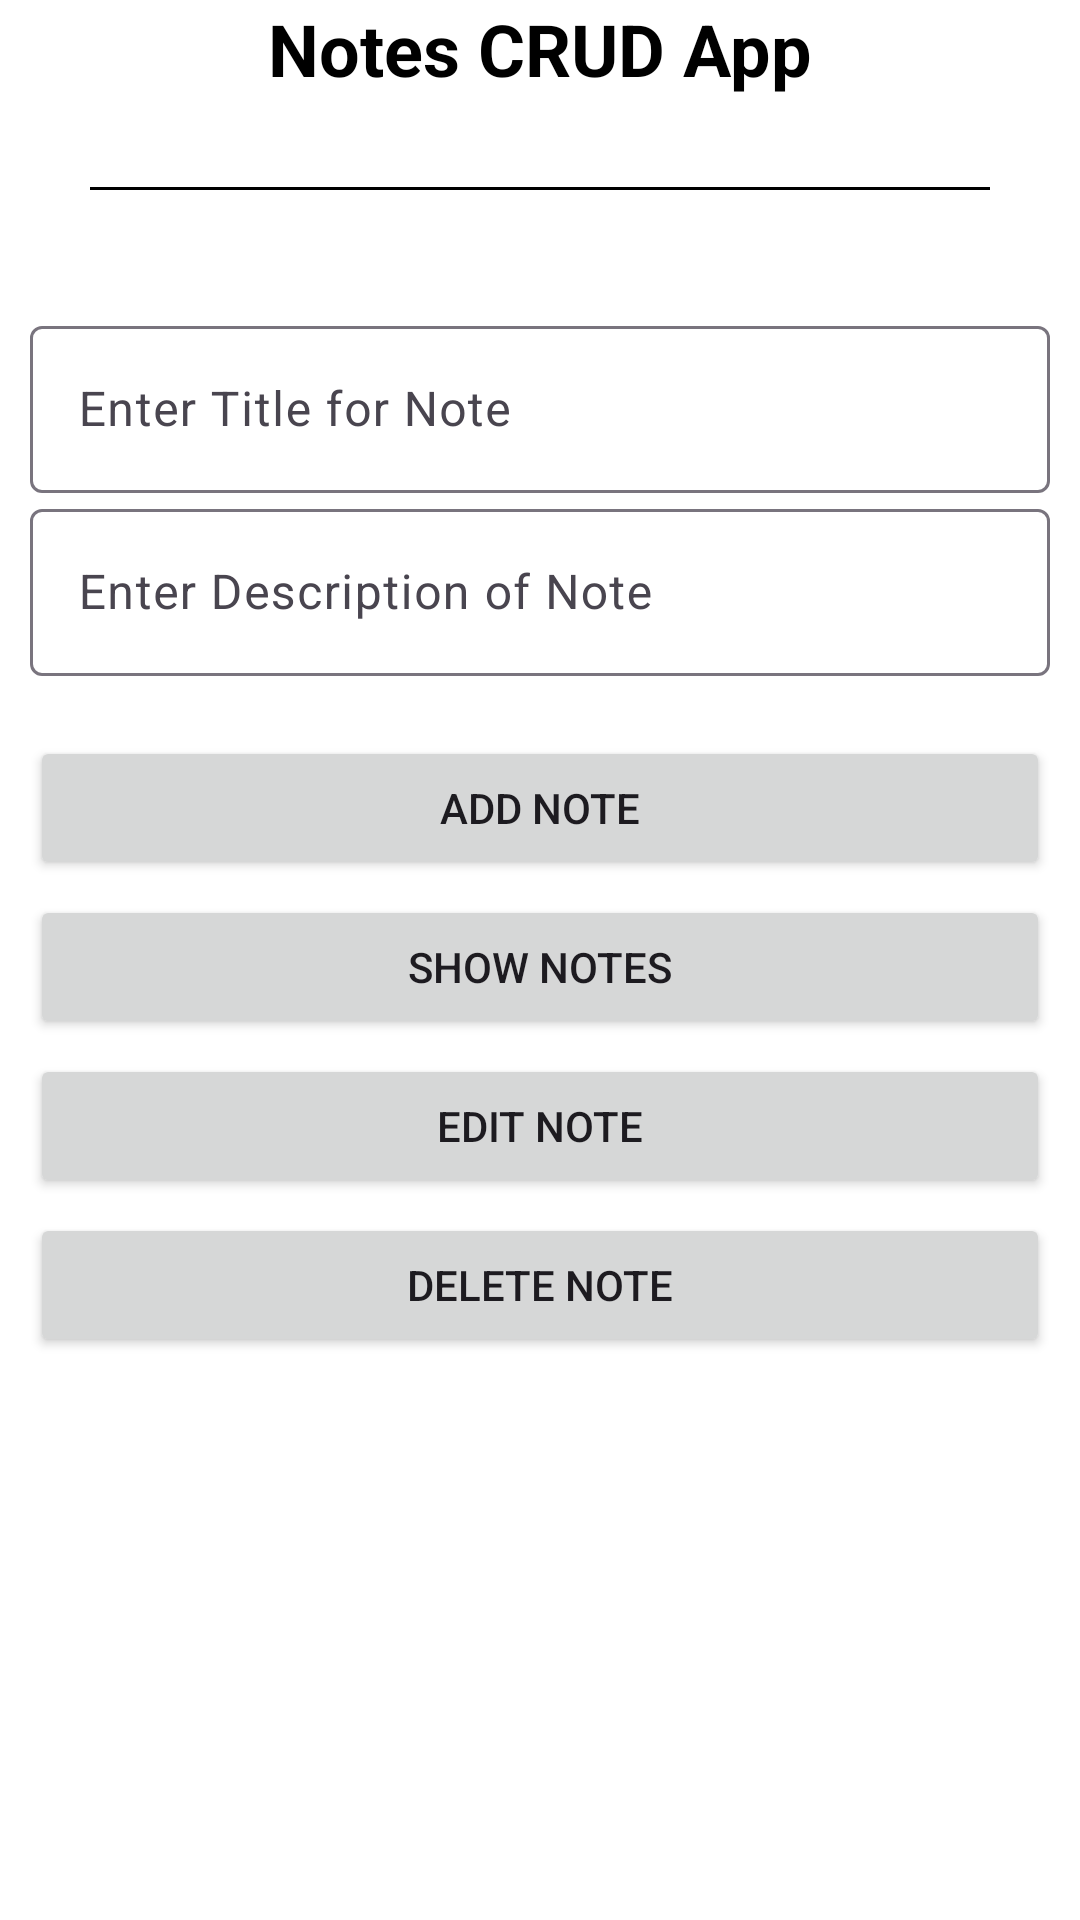

The Android layout XML behind this screen, and the referenced resources:
<!-- AndroidManifest.xml: application theme Theme.Assignment3MAD -->
<!-- res/layout/activity_main.xml -->
<?xml version="1.0" encoding="utf-8"?>
<LinearLayout xmlns:android="http://schemas.android.com/apk/res/android"
    xmlns:app="http://schemas.android.com/apk/res-auto"
    xmlns:tools="http://schemas.android.com/tools"
    android:layout_width="match_parent"
    android:layout_height="match_parent"
    android:background="@color/white"
    android:orientation="vertical"
    tools:context=".MainActivity">

    <TextView
        android:layout_width="wrap_content"
        android:layout_height="wrap_content"
        android:text="Notes CRUD App"
        android:textColor="@color/black"
        android:textSize="24sp"
        android:textStyle="bold"
        android:layout_gravity="center"/>
    <View
        android:layout_width="match_parent"
        android:layout_height="1sp"
        android:background="@color/black"
        android:layout_margin="30sp"/>
    <LinearLayout
        android:layout_width="match_parent"
        android:layout_height="match_parent"
        android:orientation="vertical"
        android:layout_margin="10sp">
    <com.google.android.material.textfield.TextInputLayout

        android:layout_width="match_parent"
        android:layout_height="wrap_content">

        <com.google.android.material.textfield.TextInputEditText

            android:layout_width="match_parent"
            android:layout_height="wrap_content"
            android:inputType="text"
            android:hint="Enter Title for Note"
            android:textColor="@color/black"
            android:id="@+id/etUsername"/>
    </com.google.android.material.textfield.TextInputLayout>

    <com.google.android.material.textfield.TextInputLayout
        android:layout_width="match_parent"
        android:layout_height="wrap_content">
        <com.google.android.material.textfield.TextInputEditText
            android:hint="Enter Description of Note"
            android:layout_width="match_parent"
            android:textColor="@color/black"
            android:layout_height="wrap_content"
            android:inputType="text"
            android:id="@+id/etPassword"/>
    </com.google.android.material.textfield.TextInputLayout>
        <Button
            android:layout_width="match_parent"
            android:layout_height="wrap_content"
            android:text="Add Note"
            android:id="@+id/btnAddNote"
            android:onClick="btnAdd"
            android:layout_marginTop="20sp"

            />
        <Button
        android:layout_width="match_parent"
        android:layout_height="wrap_content"
        android:text="Show Notes"
        android:onClick="btnShow"
        android:id="@+id/btnShowNotes"
        android:layout_marginTop="5sp"
        />
        <Button
            android:layout_width="match_parent"
            android:layout_height="wrap_content"
            android:text="Edit Note"
            android:id="@+id/btnEditNote"
            android:onClick="btnMoveToEditScreen"
            android:layout_marginTop="5sp"

            />



        <Button
            android:layout_width="match_parent"
            android:layout_height="wrap_content"
            android:text="Delete Note"
            android:id="@+id/btnDeleteNote"
            android:onClick="btnMoveToDeleteScreen"
            android:layout_marginTop="5sp"

            />





    </LinearLayout>
</LinearLayout>
<!-- resources referenced by this layout -->
<resources>
  <style name="Theme.Assignment3MAD" parent="Base.Theme.Assignment3MAD" />
  <style name="Base.Theme.Assignment3MAD" parent="Theme.Material3.DayNight.NoActionBar">
          
          
      </style>
  <!-- not gathered from this repository: default colours our renderer supplied (Android Studio template values) -->
  <color name="black">#FF000000</color>
  <color name="white">#FFFFFFFF</color>
</resources>
